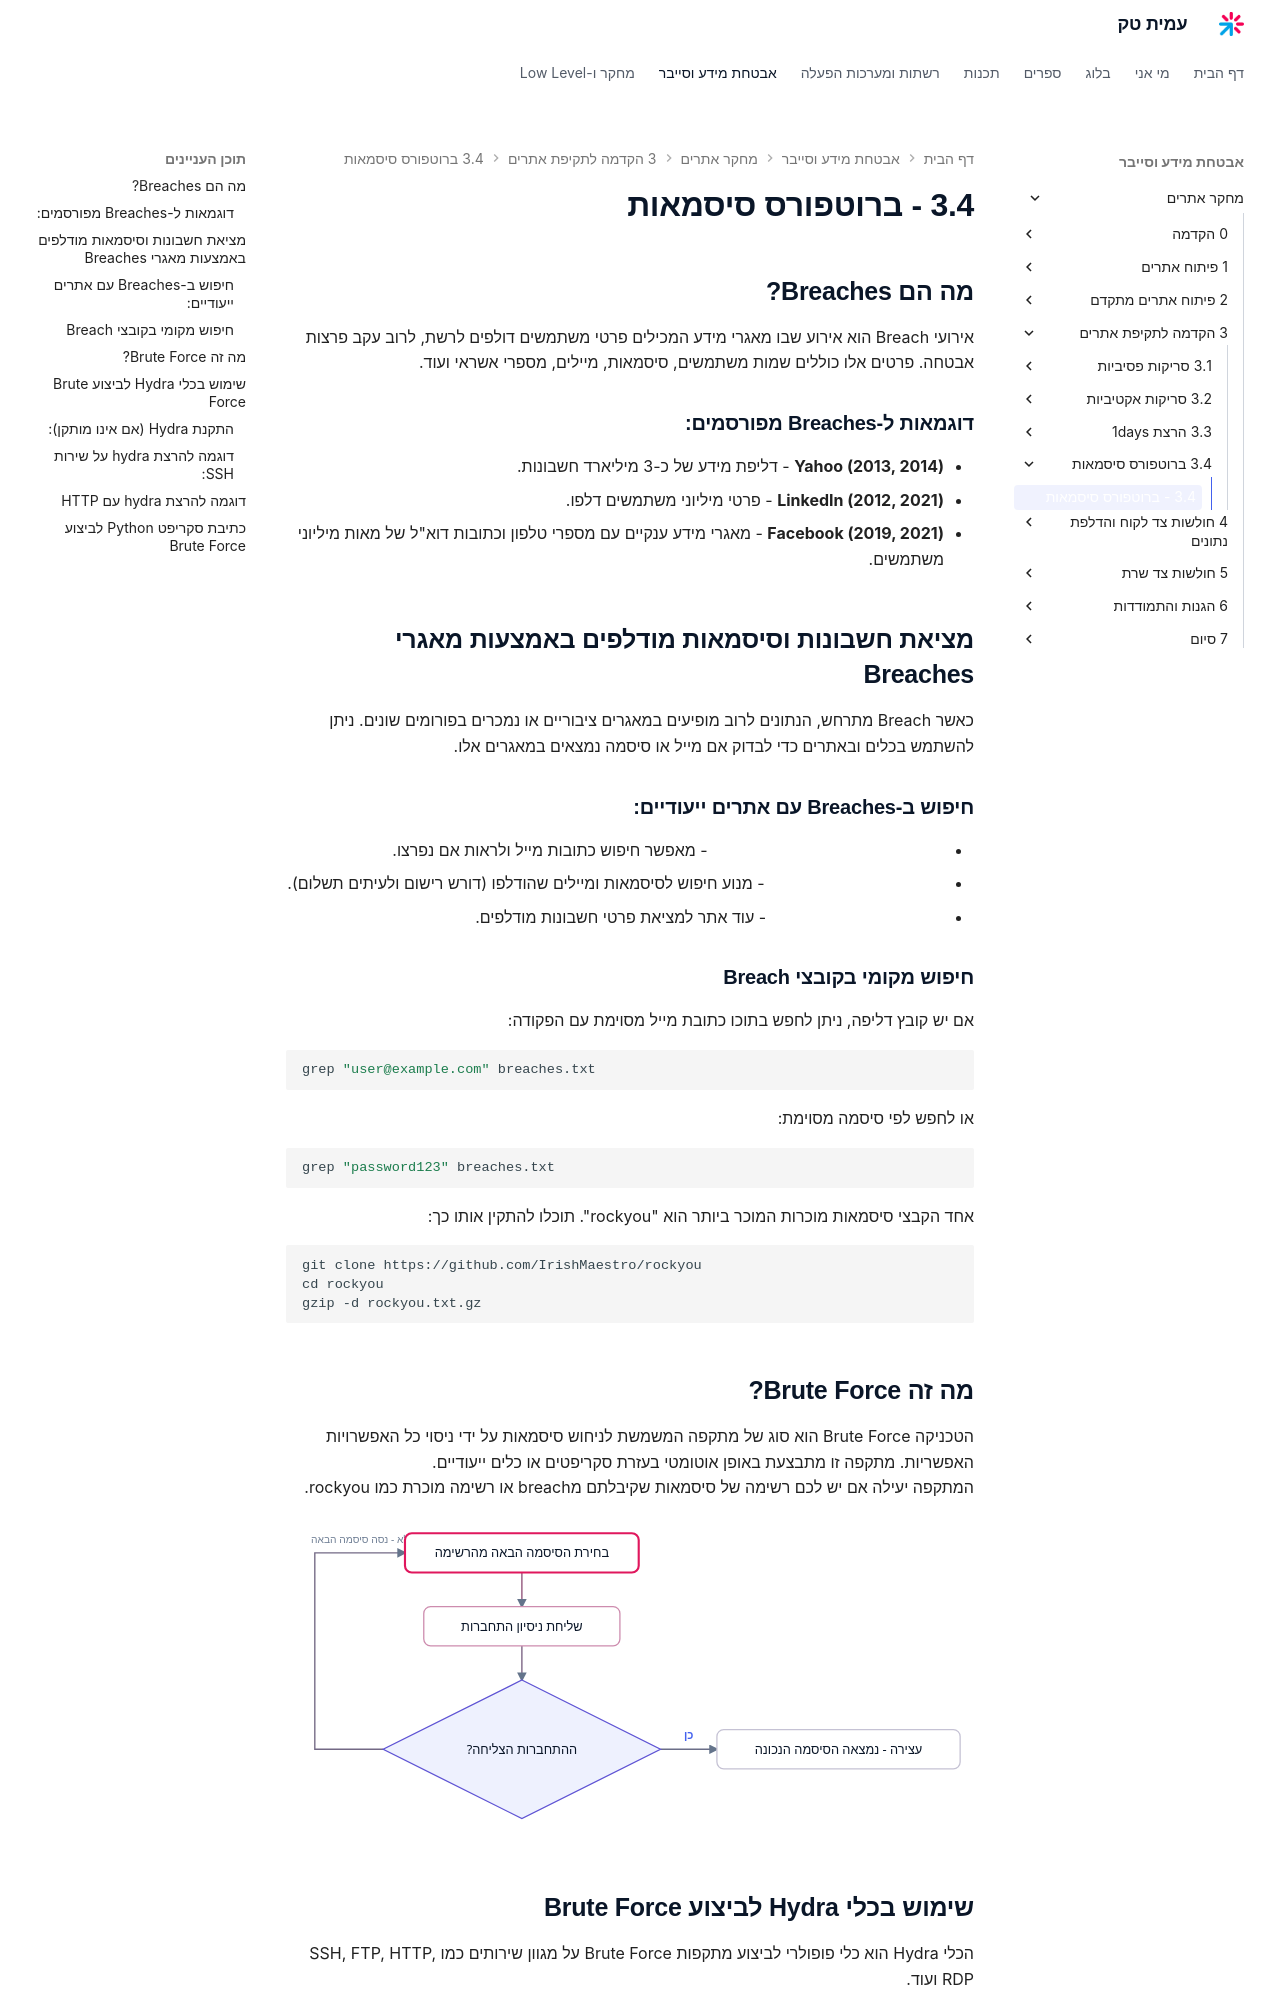

repository: AmitPinchasi/amittech · page: מחקר-אתרים/3 - הקדמה לתקיפת אתרים/3.4 - ברוטפורס סיסמאות/3.4 - ברוטפורס סיסמאות/index.html · generator: mkdocs


## מה הם Breaches?

אירועי Breach הוא אירוע שבו מאגרי מידע המכילים פרטי משתמשים דולפים לרשת, לרוב עקב פרצות אבטחה. פרטים אלו כוללים שמות משתמשים, סיסמאות, מיילים, מספרי אשראי ועוד.

### דוגמאות ל-Breaches מפורסמים:

- **Yahoo (2013, 2014)** - דליפת מידע של כ-3 מיליארד חשבונות.
- **LinkedIn (2012, 2021)** - פרטי מיליוני משתמשים דלפו.
- **Facebook (2019, 2021)** - מאגרי מידע ענקיים עם מספרי טלפון וכתובות דוא"ל של מאות מיליוני משתמשים.

## מציאת חשבונות וסיסמאות מודלפים באמצעות מאגרי Breaches

כאשר Breach מתרחש, הנתונים לרוב מופיעים במאגרים ציבוריים או נמכרים בפורומים שונים. ניתן להשתמש בכלים ובאתרים כדי לבדוק אם מייל או סיסמה נמצאים במאגרים אלו.

### חיפוש ב-Breaches עם אתרים ייעודיים:

- **[https://haveibeenpwned.com](https://haveibeenpwned.com)** - מאפשר חיפוש כתובות מייל ולראות אם נפרצו.
- **[https://dehashed.com](https://dehashed.com)** - מנוע חיפוש לסיסמאות ומיילים שהודלפו (דורש רישום ולעיתים תשלום).
- **[https://snusbase.com](https://snusbase.com)** - עוד אתר למציאת פרטי חשבונות מודלפים.

### חיפוש מקומי בקובצי Breach

אם יש קובץ דליפה, ניתן לחפש בתוכו כתובת מייל מסוימת עם הפקודה:

```sh
grep "user@example.com" breaches.txt
```

או לחפש לפי סיסמה מסוימת:

```sh
grep "password123" breaches.txt
```

אחד הקבצי סיסמאות מוכרות המוכר ביותר הוא "rockyou". תוכלו להתקין אותו כך:
```
git clone https://github.com/IrishMaestro/rockyou
cd rockyou
gzip -d rockyou.txt.gz
```

## מה זה Brute Force?

הטכניקה Brute Force הוא סוג של מתקפה המשמשת לניחוש סיסמאות על ידי ניסוי כל האפשרויות האפשריות. מתקפה זו מתבצעת באופן אוטומטי בעזרת סקריפטים או כלים ייעודיים.
המתקפה יעילה אם יש לכם רשימה של סיסמאות שקיבלתם מbreach או רשימה מוכרת כמו rockyou.

![לולאת ניחוש סיסמאות: בחירת הסיסמה הבאה מהרשימה, שליחת ניסיון התחברות ובדיקה האם ההתחברות הצליחה - חוזר על עצמו עד הצלחה או עד סוף הרשימה](../../../images/illustrations/web-3-4-bruteforce-loop.svg)

## שימוש בכלי Hydra לביצוע Brute Force

הכלי Hydra הוא כלי פופולרי לביצוע מתקפות Brute Force על מגוון שירותים כמו SSH, FTP, HTTP, RDP ועוד.

### התקנת Hydra (אם אינו מותקן):

```sh
sudo apt update
sudo apt install hydra
```
